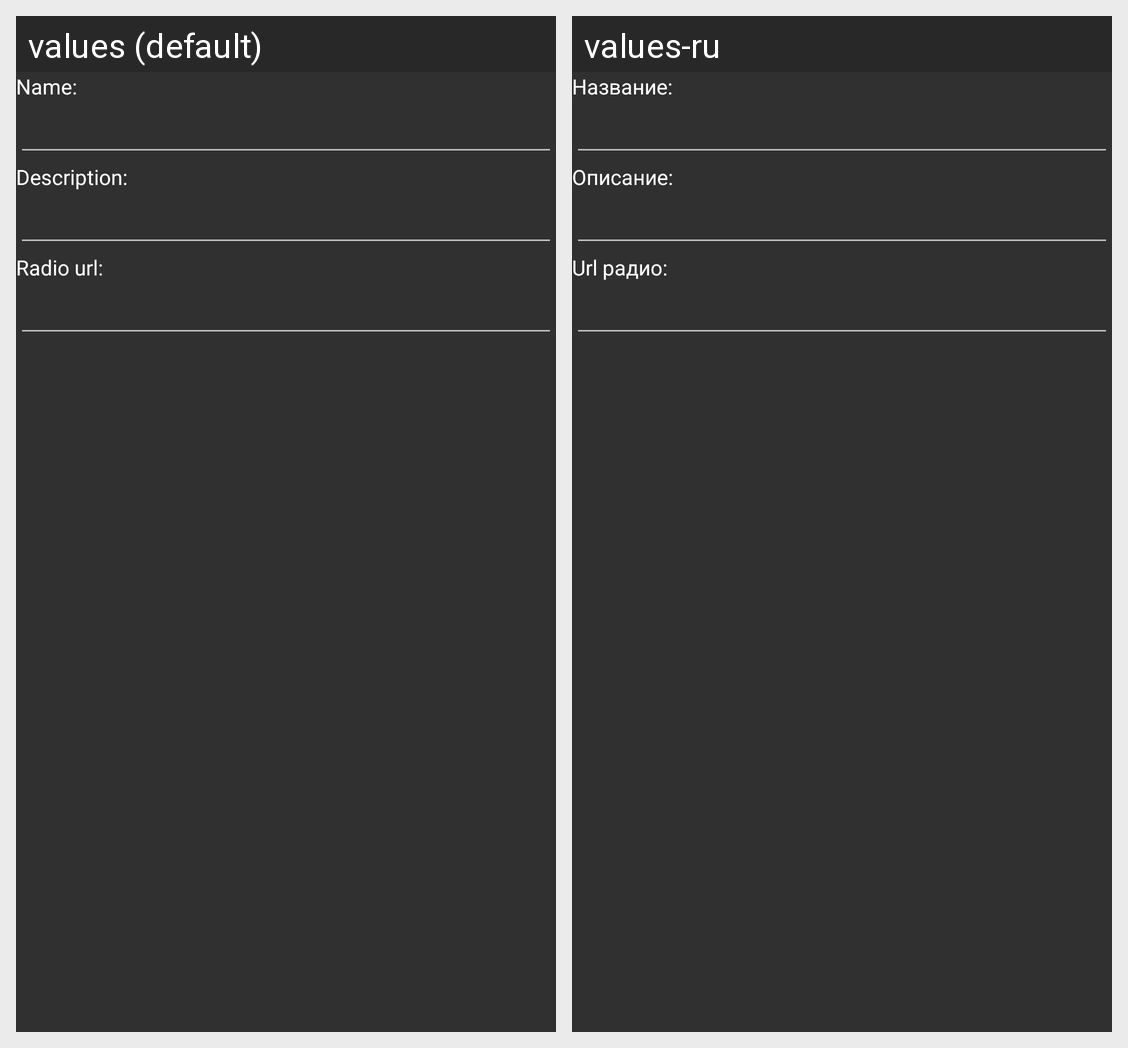

The same Android screen rendered under two of its app's locales, left to right. List the strings drawn on it with the default value and each locale's translation.
Android screen res/layout/dialog_fragment_radio.xml rendered under 2 locales, left to right: values (default), values-ru. Device: Nexus 5 (rendered at 1080×1920; each locale shown at half size, 540×960, under a caption strip naming it); theme AppTheme.
Strings drawn on this screen, with the default value and each locale's value (text and hints the layout hard-codes, and strings that could not be matched under every locale, appear in the picture but are not listed):

radio_dialog_name_text_view
  values: Name:
  values-ru: Название:

radio_dialog_description_text_view
  values: Description:
  values-ru: Описание:

radio_dialog_url_text_view
  values: Radio url:
  values-ru: Url радио:
